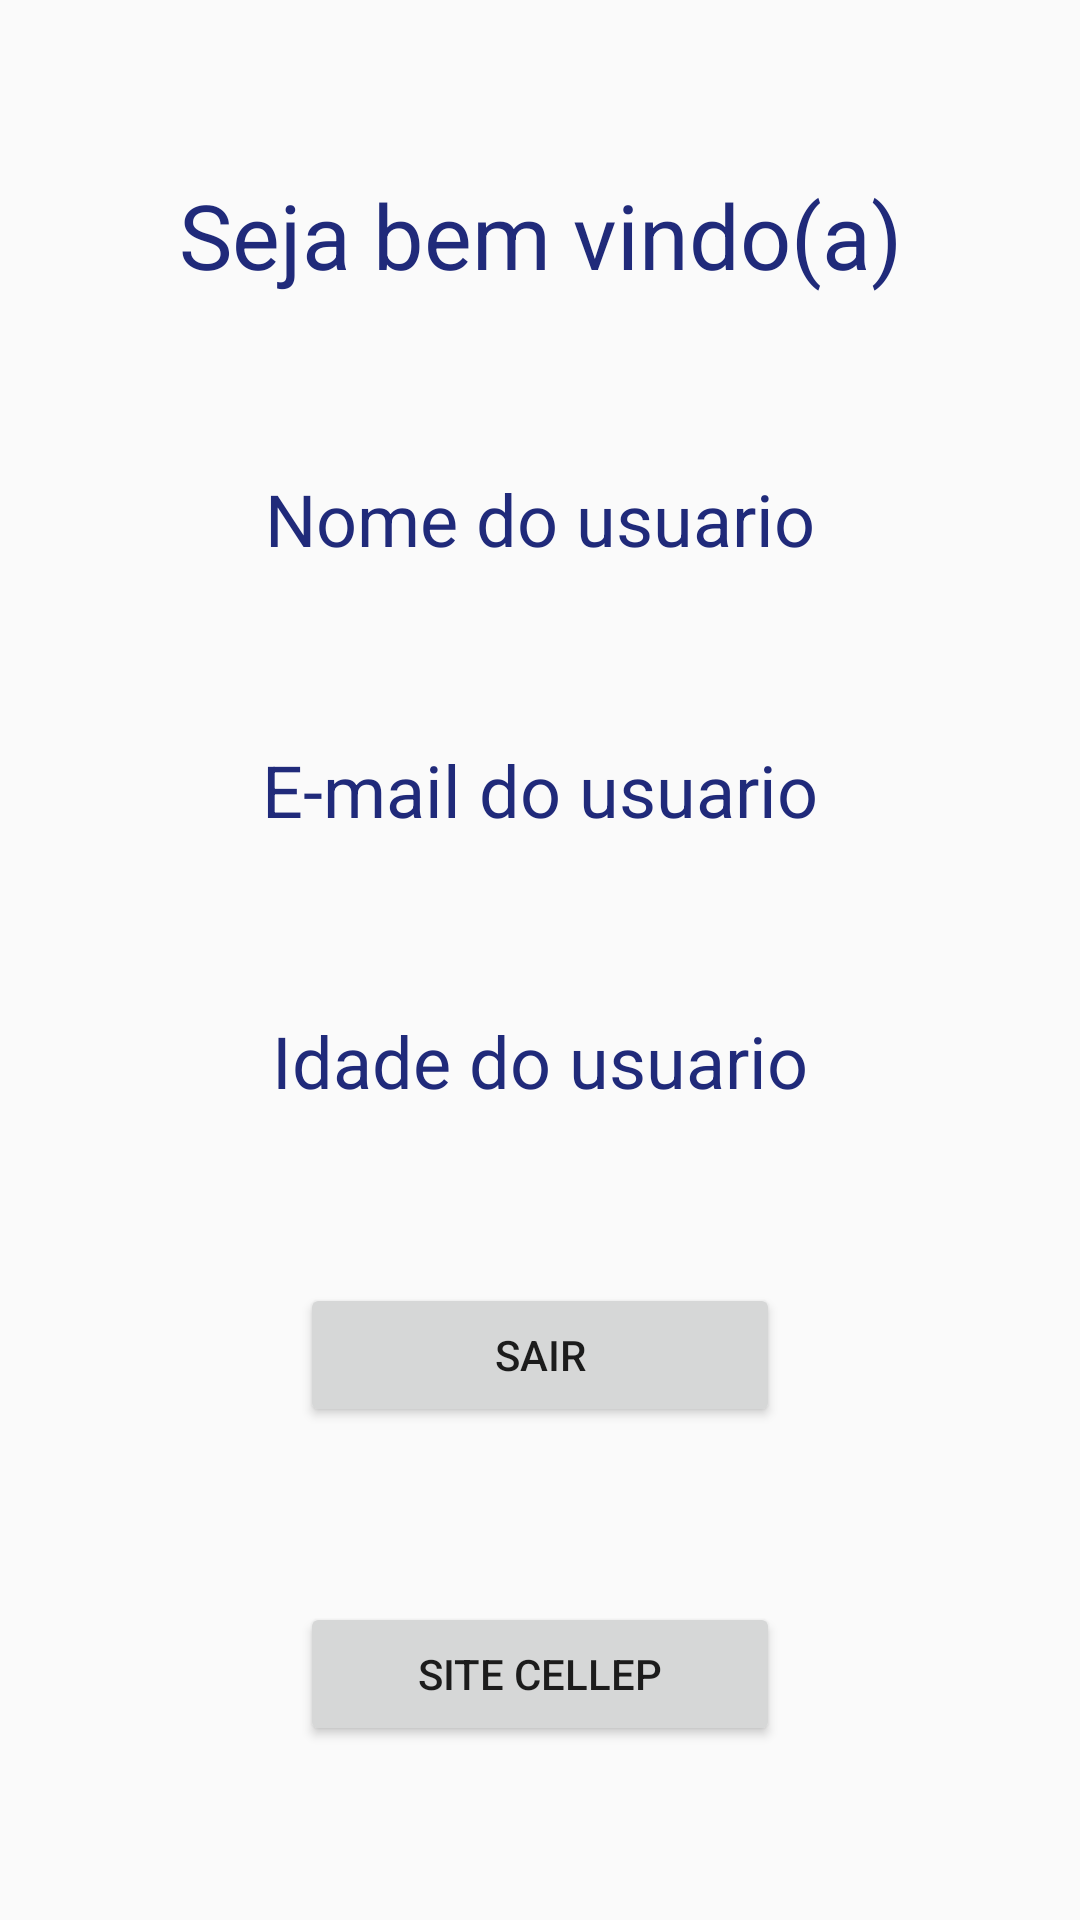

Reconstruct the res/layout file that produces this screen, plus the resources it refers to.
<!-- AndroidManifest.xml: application theme AppTheme -->
<!-- res/layout/activity_main.xml -->
<?xml version="1.0" encoding="utf-8"?>
<androidx.constraintlayout.widget.ConstraintLayout xmlns:android="http://schemas.android.com/apk/res/android"
    xmlns:app="http://schemas.android.com/apk/res-auto"
    xmlns:tools="http://schemas.android.com/tools"
    android:layout_width="match_parent"
    android:layout_height="match_parent"
    tools:context=".MainActivity">

    <TextView
        android:id="@+id/textView"
        android:layout_width="0dp"
        android:layout_height="wrap_content"
        android:layout_marginStart="32dp"
        android:layout_marginEnd="32dp"
        android:text="Seja bem vindo(a)"
        android:textAlignment="center"
        android:textColor="@color/blueCellep"
        android:textSize="30sp"
        app:layout_constraintBottom_toTopOf="@+id/txvNome"
        app:layout_constraintEnd_toEndOf="parent"
        app:layout_constraintHorizontal_bias="0.5"
        app:layout_constraintStart_toStartOf="parent"
        app:layout_constraintTop_toTopOf="parent" />

    <TextView
        android:id="@+id/txvEmail"
        android:layout_width="0dp"
        android:layout_height="wrap_content"
        android:layout_marginStart="32dp"
        android:layout_marginEnd="32dp"
        android:text="E-mail do usuario"
        android:textAlignment="center"
        android:textColor="@color/blueCellep"
        android:textSize="24sp"
        app:layout_constraintBottom_toTopOf="@+id/txvIdade"
        app:layout_constraintEnd_toEndOf="parent"
        app:layout_constraintHorizontal_bias="0.5"
        app:layout_constraintStart_toStartOf="parent"
        app:layout_constraintTop_toBottomOf="@+id/txvNome" />

    <TextView
        android:id="@+id/txvIdade"
        android:layout_width="0dp"
        android:layout_height="wrap_content"
        android:layout_marginStart="32dp"
        android:layout_marginEnd="32dp"
        android:text="Idade do usuario"
        android:textAlignment="center"
        android:textColor="@color/blueCellep"
        android:textSize="24sp"
        app:layout_constraintBottom_toTopOf="@+id/btnSair"
        app:layout_constraintEnd_toEndOf="parent"
        app:layout_constraintHorizontal_bias="0.5"
        app:layout_constraintStart_toStartOf="parent"
        app:layout_constraintTop_toBottomOf="@+id/txvEmail" />

    <TextView
        android:id="@+id/txvNome"
        android:layout_width="0dp"
        android:layout_height="wrap_content"
        android:layout_marginStart="32dp"
        android:layout_marginEnd="32dp"
        android:text="Nome do usuario"
        android:textAlignment="center"
        android:textColor="@color/blueCellep"
        android:textSize="24sp"
        app:layout_constraintBottom_toTopOf="@+id/txvEmail"
        app:layout_constraintEnd_toEndOf="parent"
        app:layout_constraintHorizontal_bias="0.5"
        app:layout_constraintStart_toStartOf="parent"
        app:layout_constraintTop_toBottomOf="@+id/textView" />

    <Button
        android:id="@+id/btnSair"
        android:layout_width="0dp"
        android:layout_height="wrap_content"
        android:layout_marginStart="100dp"
        android:layout_marginEnd="100dp"
        android:text="Sair"
        android:textAlignment="center"
        app:layout_constraintBottom_toTopOf="@+id/btnSite"
        app:layout_constraintEnd_toEndOf="parent"
        app:layout_constraintHorizontal_bias="0.5"
        app:layout_constraintStart_toStartOf="parent"
        app:layout_constraintTop_toBottomOf="@+id/txvIdade" />

    <Button
        android:id="@+id/btnSite"
        android:layout_width="0dp"
        android:layout_height="wrap_content"
        android:layout_marginStart="100dp"
        android:layout_marginEnd="100dp"
        android:text="Site Cellep"
        android:textAlignment="center"
        app:layout_constraintBottom_toBottomOf="parent"
        app:layout_constraintEnd_toEndOf="parent"
        app:layout_constraintHorizontal_bias="0.5"
        app:layout_constraintStart_toStartOf="parent"
        app:layout_constraintTop_toBottomOf="@+id/btnSair" />
</androidx.constraintlayout.widget.ConstraintLayout>
<!-- resources referenced by this layout -->
<resources>
  <color name="blueCellep">#202A7A</color>
  <style name="AppTheme" parent="Theme.AppCompat.Light.NoActionBar">
          
          <item name="colorPrimary">@color/colorPrimary</item>
          <item name="colorPrimaryDark">@color/blueCellep</item>
          <item name="colorAccent">@color/colorAccent</item>
      </style>
  <color name="colorPrimary">#008577</color>
  <color name="colorAccent">#D81B60</color>
</resources>
